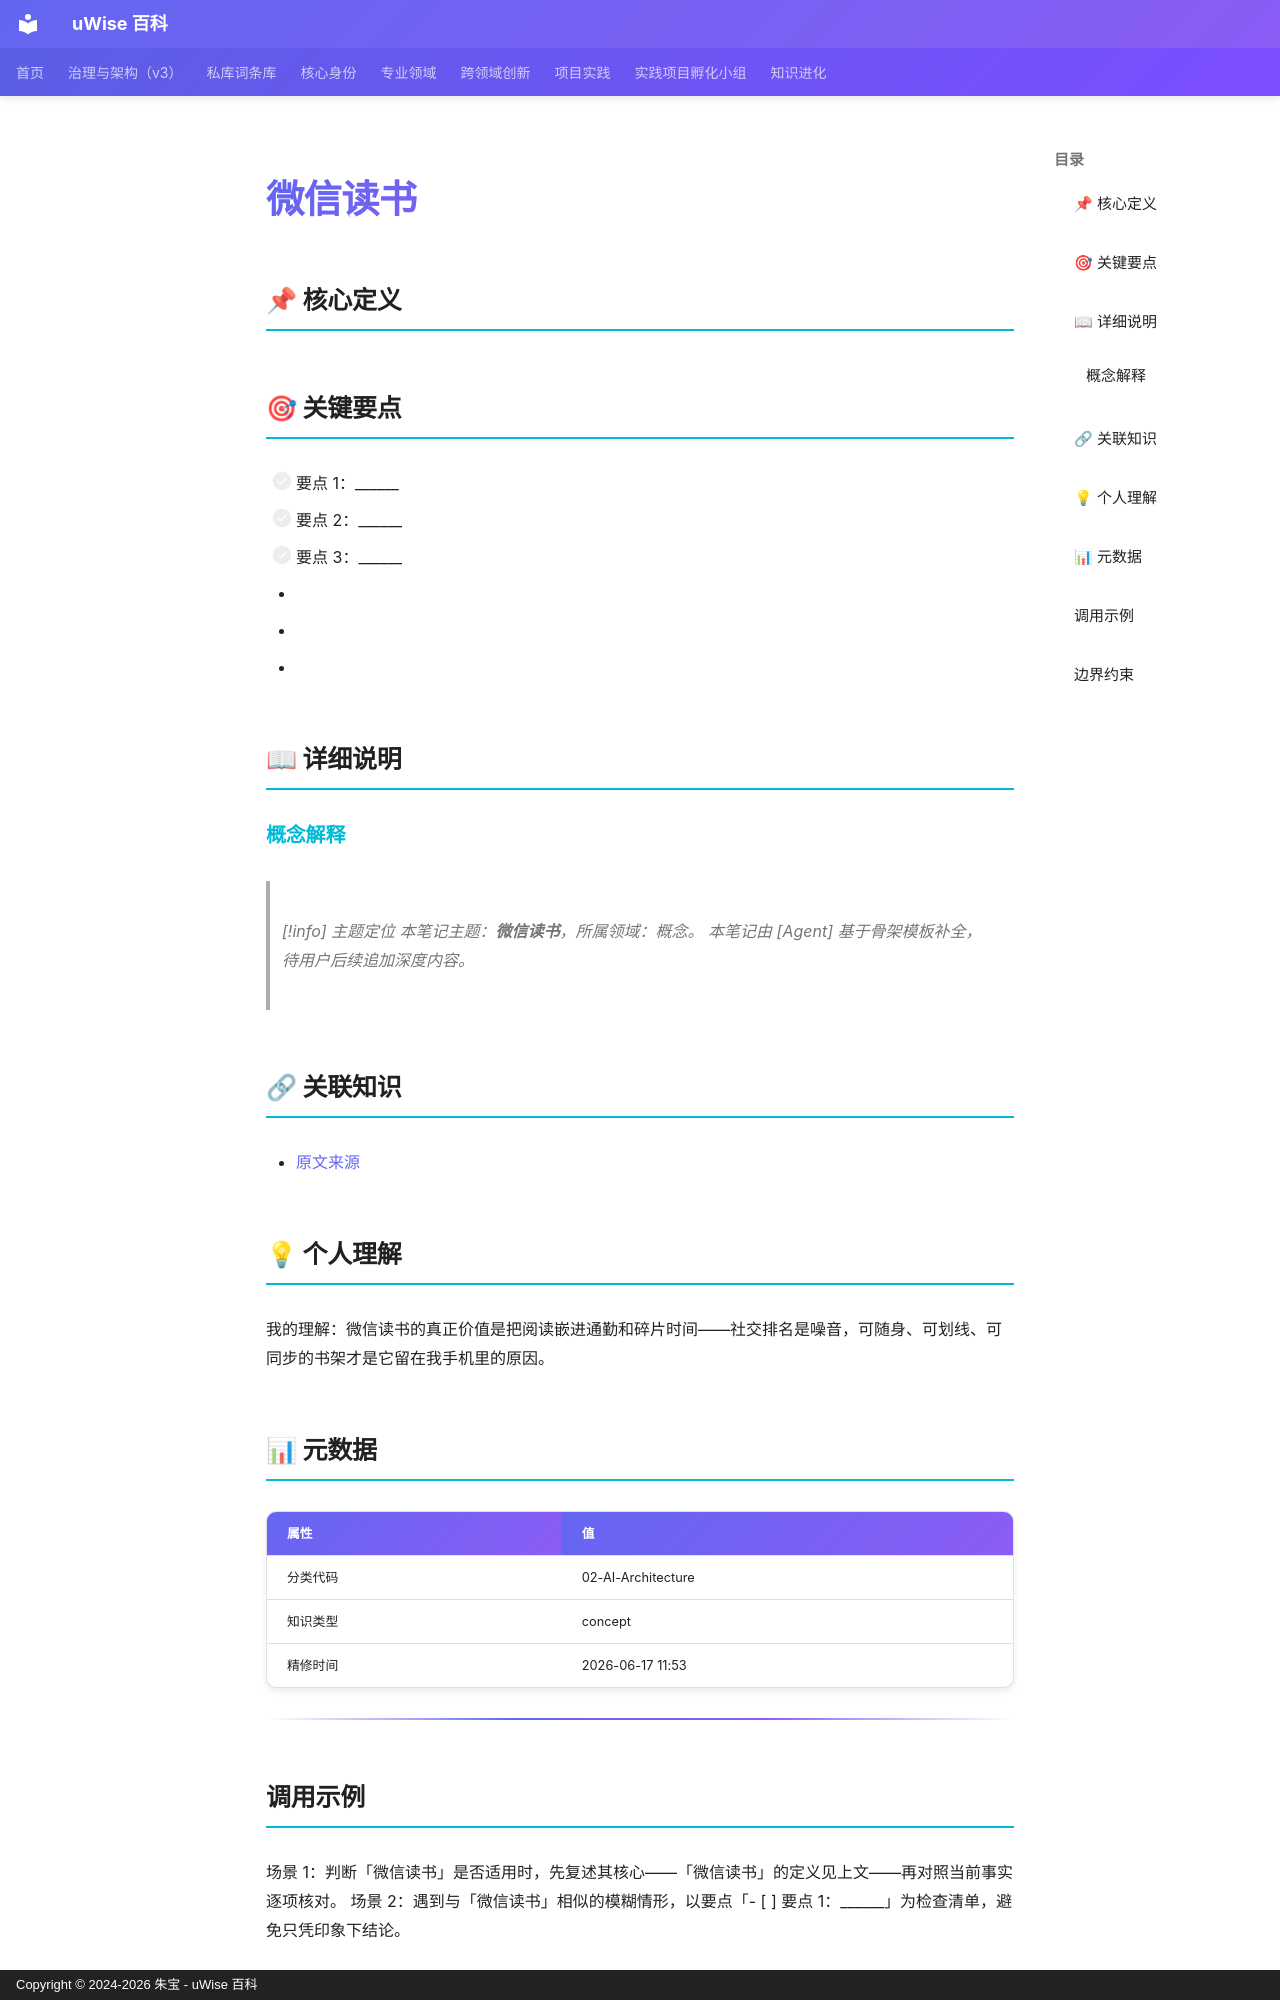

repository: zhubao315/uWise · page: vault-encyclopedia/md-4b308b2d/index.html · generator: mkdocs · copyright: Copyright © 2024-2026 朱宝 - uWise 百科

---
title: "微信读书"
description: "-   要点 1："
---

# 微信读书

## 📌 核心定义


## 🎯 关键要点

- [ ] 要点 1：______
- [ ] 要点 2：______
- [ ] 要点 3：______
- <!-- 在此追加 1-3 段深度说明，引用文献/案例/亲身经历 -->
- <!-- 这一节用于：今天/本周/本月如何应用这个主题 -->
- <!-- 在此追加双链引用，关联到 01-BRAIN 同主题笔记 -->

## 📖 详细说明

### 概念解释


> [!info] 主题定位
本笔记主题：**微信读书**，所属领域：概念。
本笔记由 [Agent] 基于骨架模板补全，待用户后续追加深度内容。
## 🔗 关联知识

- [原文来源](../md-4b308b2d/)

## 💡 个人理解

我的理解：微信读书的真正价值是把阅读嵌进通勤和碎片时间——社交排名是噪音，可随身、可划线、可同步的书架才是它留在我手机里的原因。

## 📊 元数据

| 属性 | 值 |
|------|-----|
| 分类代码 | 02-AI-Architecture |
| 知识类型 | concept |
| 精修时间 | 2026-06-17 11:53 |

---

## 调用示例

场景 1：判断「微信读书」是否适用时，先复述其核心——「微信读书」的定义见上文——再对照当前事实逐项核对。
场景 2：遇到与「微信读书」相似的模糊情形，以要点「- [ ] 要点 1：______」为检查清单，避免只凭印象下结论。
